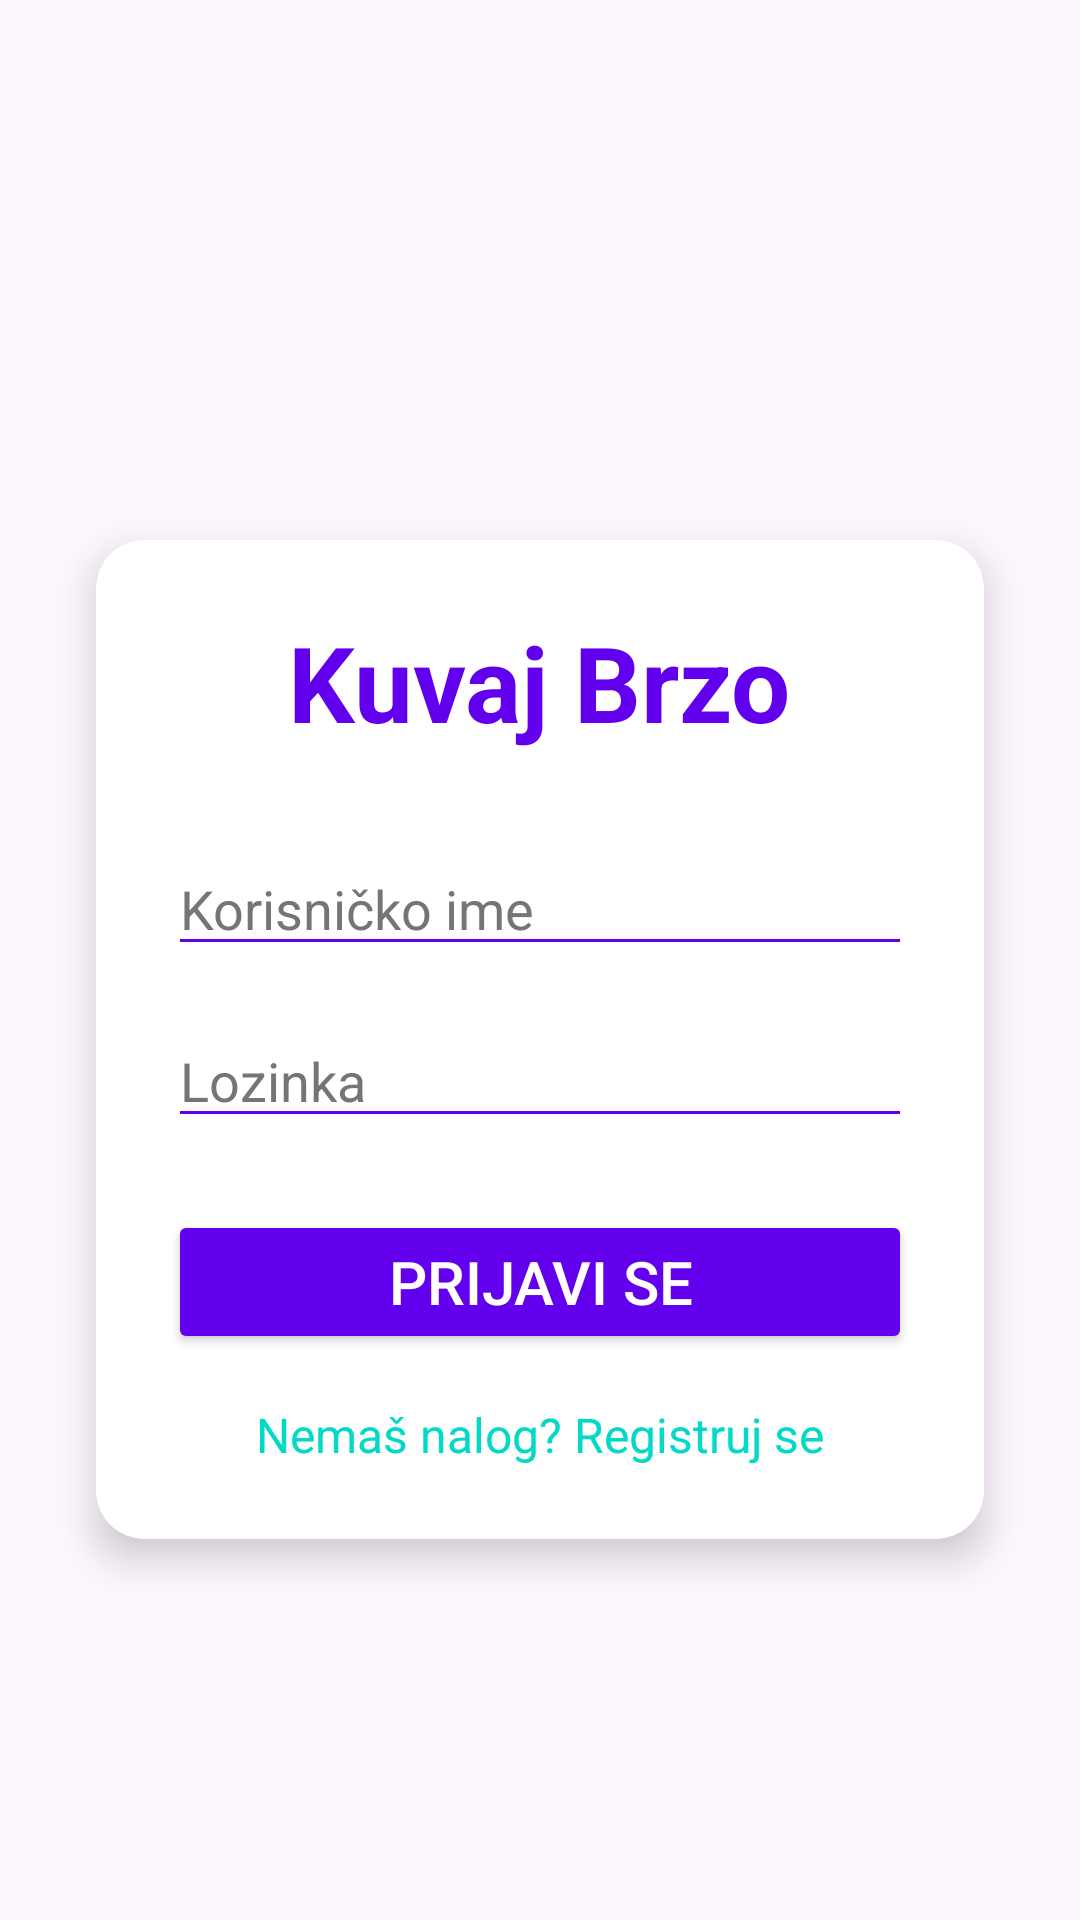

Android layout source for this screen:
<!-- AndroidManifest.xml: application theme Theme.KuvajBrzo -->
<!-- res/layout/fragment_login.xml -->
<?xml version="1.0" encoding="utf-8"?>
<FrameLayout xmlns:android="http://schemas.android.com/apk/res/android"
    xmlns:app="http://schemas.android.com/apk/res-auto"
    xmlns:tools="http://schemas.android.com/tools"
    android:layout_width="match_parent"
    android:layout_height="match_parent"
    tools:context=".LoginFragment">

    
    <androidx.cardview.widget.CardView
        android:id="@+id/cardView"
        android:layout_width="match_parent"
        android:layout_height="wrap_content"
        android:layout_marginStart="32dp"
        android:layout_marginEnd="32dp"
        android:layout_marginTop="180dp"
        android:layout_marginBottom="100dp"
        app:cardCornerRadius="16dp"
        app:cardElevation="8dp"
        app:cardBackgroundColor="@color/cardBackgroundColor">

        <LinearLayout
            android:layout_width="match_parent"
            android:layout_height="wrap_content"
            android:orientation="vertical"
            android:padding="24dp">

            
            <TextView
                android:id="@+id/appTitle"
                android:layout_width="wrap_content"
                android:layout_height="wrap_content"
                android:text="Kuvaj Brzo"
                android:textSize="35sp"
                android:textStyle="bold"
                android:textColor="@color/primaryColor"
                android:layout_gravity="center_horizontal"
                android:layout_marginBottom="30dp"/>

            
            <EditText
                android:id="@+id/username"
                android:layout_width="match_parent"
                android:layout_height="wrap_content"
                android:hint="Korisničko ime"
                android:inputType="text"
                android:textColor="@color/textPrimaryColor"
                android:textColorHint="@color/textSecondaryColor"
                android:backgroundTint="@color/primaryColor"
                android:layout_marginBottom="16dp"/>

            
            <EditText
                android:id="@+id/password"
                android:layout_width="match_parent"
                android:layout_height="wrap_content"
                android:hint="Lozinka"
                android:inputType="textPassword"
                android:textColor="@color/textPrimaryColor"
                android:textColorHint="@color/textSecondaryColor"
                android:backgroundTint="@color/primaryColor"
                android:layout_marginBottom="24dp"/>

            
            <Button
                android:id="@+id/loginButton"
                android:layout_width="match_parent"
                android:layout_height="wrap_content"
                android:text="Prijavi se"
                android:textSize="20sp"
                android:textColor="@color/buttonTextColor"
                android:backgroundTint="@color/buttonColor"
                android:layout_marginBottom="16dp"/>

            
            <TextView
                android:id="@+id/registerLink"
                android:layout_width="wrap_content"
                android:layout_height="wrap_content"
                android:text="Nemaš nalog? Registruj se"
                android:textColor="@color/accentColor"
                android:textSize="16sp"
                android:layout_gravity="center_horizontal"/>

        </LinearLayout>
    </androidx.cardview.widget.CardView>

</FrameLayout>
<!-- resources referenced by this layout -->
<resources>
  <color name="accentColor">#FF03DAC5</color>
  <color name="buttonColor">#FF6200EE</color>
  <color name="buttonTextColor">#FFFFFFFF</color>
  <color name="cardBackgroundColor">#FFFFFFFF</color>
  <color name="primaryColor">#FF6200EE</color>
  <color name="textPrimaryColor">#FF000000</color>
  <color name="textSecondaryColor">#FF757575</color>
  <style name="Theme.KuvajBrzo" parent="Base.Theme.KuvajBrzo" />
  <style name="Base.Theme.KuvajBrzo" parent="Theme.Material3.DayNight.NoActionBar">
          
          
      </style>
</resources>
